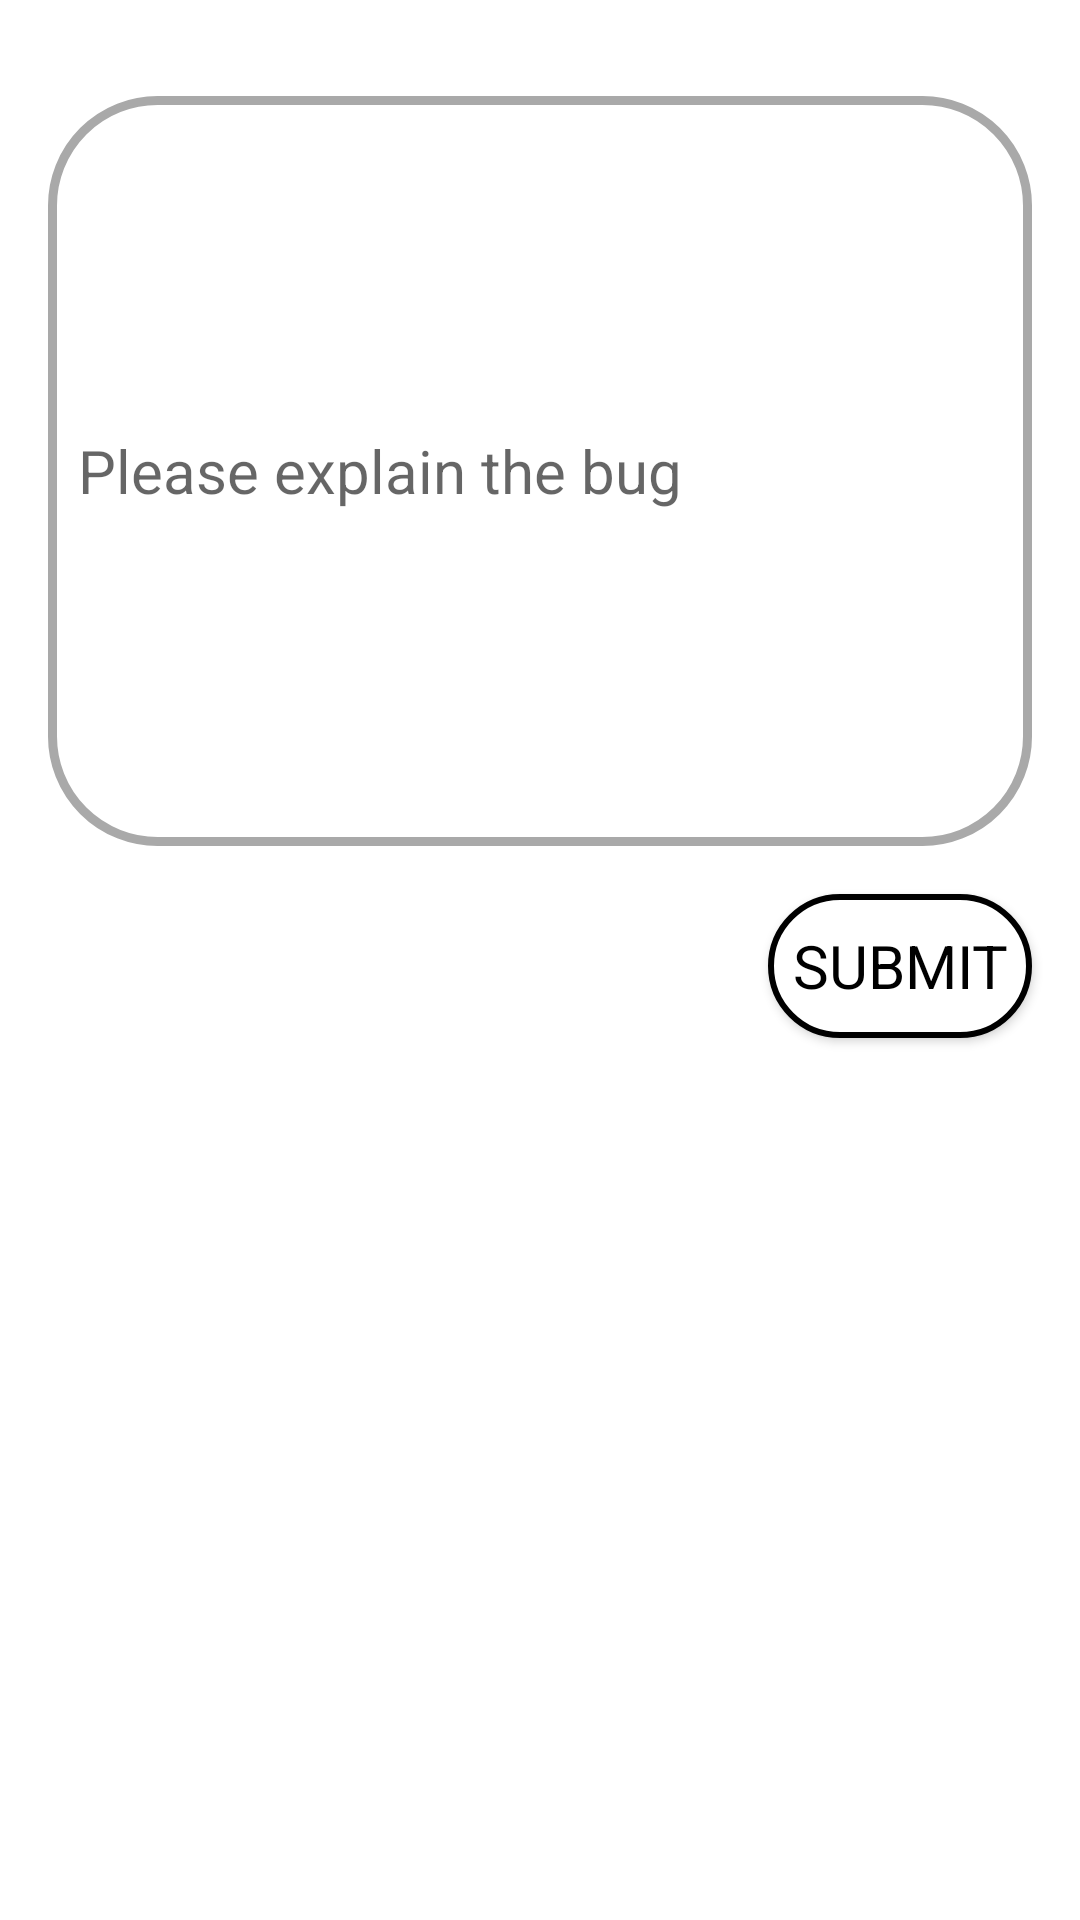

Reconstruct the res/layout file that produces this screen, plus the resources it refers to.
<!-- AndroidManifest.xml: application theme Theme.PetAdopt -->
<!-- res/layout/fragment_report_bug.xml -->
<?xml version="1.0" encoding="utf-8"?>
<androidx.constraintlayout.widget.ConstraintLayout xmlns:android="http://schemas.android.com/apk/res/android"
    xmlns:app="http://schemas.android.com/apk/res-auto"
    xmlns:tools="http://schemas.android.com/tools"
    android:layout_width="match_parent"
    android:layout_height="match_parent"
    tools:context=".helpandsupport.ReviewFragment">

    <EditText
        android:id="@+id/bugTextView"
        android:layout_width="match_parent"
        android:layout_height="250dp"
        android:layout_marginStart="16dp"
        android:layout_marginTop="32dp"
        android:layout_marginEnd="16dp"
        android:hint="Please explain the bug"
        app:layout_constraintEnd_toEndOf="parent"
        app:layout_constraintStart_toStartOf="parent"
        app:layout_constraintTop_toTopOf="parent"
        android:padding="10dp"
        style="@style/rectangle"/>

    <Button
        android:id="@+id/submitButton"
        android:layout_width="wrap_content"
        android:layout_height="wrap_content"
        android:layout_marginTop="16dp"
        android:layout_marginEnd="16dp"
        style="@style/new_pet_text_style"
        android:text="@string/submit_button"
        app:layout_constraintEnd_toEndOf="parent"
        app:layout_constraintTop_toBottomOf="@+id/bugTextView"
        android:background="@drawable/button_background"/>
</androidx.constraintlayout.widget.ConstraintLayout>
<!-- resources referenced by this layout -->
<resources>
  <!-- drawable button_background (drawable) -->
  <?xml version="1.0" encoding="utf-8"?>
  <shape xmlns:android="http://schemas.android.com/apk/res/android" android:shape="rectangle" >
      <solid android:color="#ffffff" />
      <stroke android:width="2dp"/>
      <corners android:radius="50dp"/>
  </shape>
  <string name="submit_button">Submit</string>
  <style name="new_pet_text_style">
          <item name="fontFamily">@font/proxima_nova</item>
          <item name="android:textSize">20sp</item>
      </style>
  <style name="rectangle">
          <item name="android:background">@drawable/rectangle</item>
          <item name="android:tint">@color/black</item>
          <item name="android:fillColor">@color/white</item>
          <item name="fontFamily">@font/proxima_nova</item>
          <item name="android:textSize">20sp</item>
      </style>
  <style name="Theme.PetAdopt" parent="Theme.MaterialComponents.DayNight.NoActionBar">
          
          <item name="colorPrimary">@color/teal_200</item>
          <item name="colorPrimaryVariant">@color/teal_700</item>
          <item name="colorOnPrimary">@color/white</item>
          
          <item name="colorSecondary">@color/teal_200</item>
          <item name="colorSecondaryVariant">@color/teal_700</item>
          <item name="colorOnSecondary">@color/black</item>
          
          <item name="android:statusBarColor" tools:targetApi="l">?attr/colorPrimaryVariant</item>
          
          <item name="android:textColor">@color/black</item>
      </style>
  <!-- drawable rectangle (drawable) -->
  <?xml version="1.0" encoding="utf-8"?>
  <shape xmlns:android="http://schemas.android.com/apk/res/android" android:shape="rectangle" >
      <solid android:color="#00ffffff" />
      <stroke android:width="3dp" android:color="#A9A9A9" />
      <corners android:radius="35dp"/>
  </shape>
  <color name="black">#FF000000</color>
  <color name="white">#FFFFFFFF</color>
  <color name="teal_200">#FF03DAC5</color>
  <color name="teal_700">#FF018786</color>
</resources>
